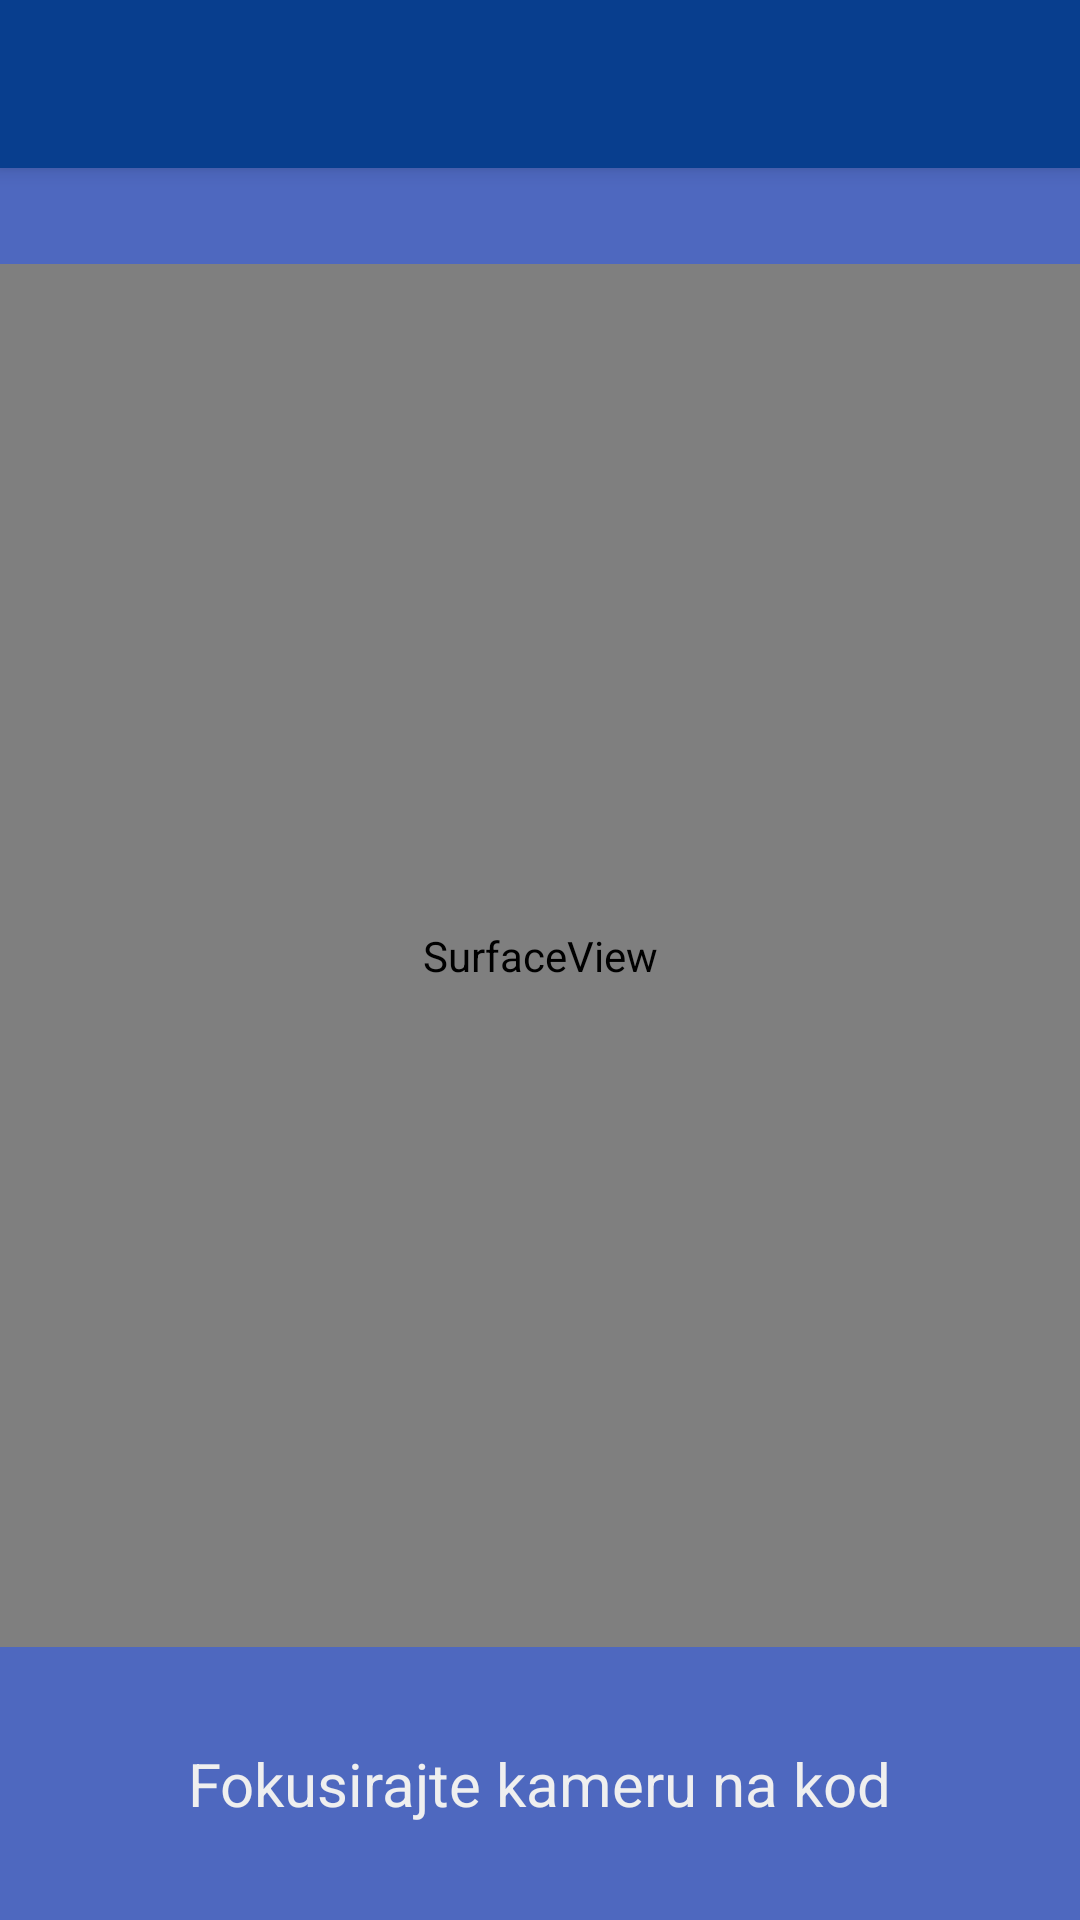

Here is an Android app screen rendered from its layout file. Give the layout XML and the strings, colors and styles it references.
<!-- AndroidManifest.xml: application theme AppTheme -->
<!-- res/layout/fragment_camera_view.xml -->
<?xml version="1.0" encoding="utf-8"?>
<androidx.constraintlayout.widget.ConstraintLayout
    xmlns:android="http://schemas.android.com/apk/res/android"
    xmlns:app="http://schemas.android.com/apk/res-auto"
    xmlns:tools="http://schemas.android.com/tools"
    android:layout_width="match_parent"
    android:layout_height="match_parent"
    android:background="@color/colorPrimaryLight"
    tools:context=".CameraViewFragment">

    <include
        android:id="@+id/toolbar"
        layout="@layout/toolbar"
        app:layout_constraintEnd_toEndOf="parent"
        app:layout_constraintStart_toStartOf="parent"
        app:layout_constraintTop_toTopOf="parent"
        app:layout_constraintBottom_toTopOf="@+id/surficeView"/>

    <SurfaceView
        android:id="@+id/surficeView"
        android:layout_width="match_parent"
        android:layout_height="0dp"
        android:layout_marginTop="32dp"
        android:layout_marginBottom="32dp"
        app:layout_constraintBottom_toTopOf="@+id/kameraText"
        app:layout_constraintEnd_toEndOf="parent"
        app:layout_constraintStart_toStartOf="parent"
        app:layout_constraintTop_toBottomOf="@+id/toolbar" />

    <TextView
        android:id="@+id/kameraText"
        android:layout_width="wrap_content"
        android:layout_height="wrap_content"
        android:layout_alignParentBottom="true"
        android:layout_centerHorizontal="true"
        android:layout_marginStart="8dp"
        android:layout_marginEnd="8dp"
        android:layout_marginBottom="32dp"
        android:text="@string/QR"
        android:textColor="@color/offWhite"
        android:textSize="20sp"
        app:layout_constraintBottom_toBottomOf="parent"
        app:layout_constraintEnd_toEndOf="parent"
        app:layout_constraintStart_toStartOf="parent"
        app:layout_constraintTop_toBottomOf="@+id/surficeView" />

</androidx.constraintlayout.widget.ConstraintLayout>
<!-- res/layout/toolbar.xml (included above) -->
<?xml version="1.0" encoding="utf-8"?>
<androidx.appcompat.widget.Toolbar
    xmlns:android="http://schemas.android.com/apk/res/android"
    xmlns:app="http://schemas.android.com/apk/res-auto"
    android:layout_width="match_parent"
    android:layout_height="wrap_content"
    android:background="@color/colorPrimary"
    android:elevation="4dp"
    android:theme="@style/ThemeOverlay.AppCompat.Dark.ActionBar"
    app:popupTheme="@style/AppTheme.PopupOverlay"/>
<!-- resources referenced by this layout -->
<resources>
  <color name="colorPrimary">#083E8E</color> //text white
  <color name="colorPrimaryLight">#4E68BF</color> //text white and black
  <color name="offWhite">#EFEFEF</color>
  <string name="QR">Fokusirajte kameru na kod</string>
  <style name="AppTheme.PopupOverlay" parent="ThemeOverlay.AppCompat.Light">
          <item name="android:actionMenuTextColor">@color/colorWhite</item>
      </style>
  <style name="AppTheme" parent="Theme.AppCompat.Light.NoActionBar">
          
          <item name="colorPrimary">@color/colorPrimary</item>
          <item name="colorPrimaryDark">@color/colorPrimaryDark</item>
      </style>
  <color name="colorWhite">#FFFFFF</color>
  <color name="colorPrimaryDark">#001960</color> //text white
</resources>
